Labelled photos from "processed", an image-classification folder in pluto311207/Smart_Trash_Bin_AI-AIvsArduino-. The possible labels are: metal, paper, plastic.

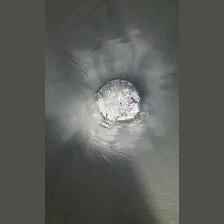
Label: paper

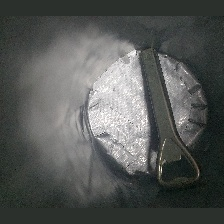
Label: metal

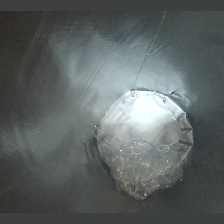
Label: plastic

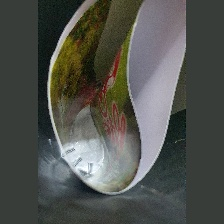
Label: paper

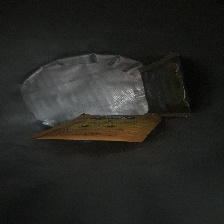
Label: plastic

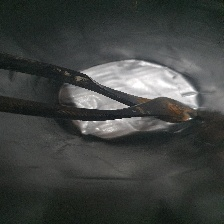
Label: metal
